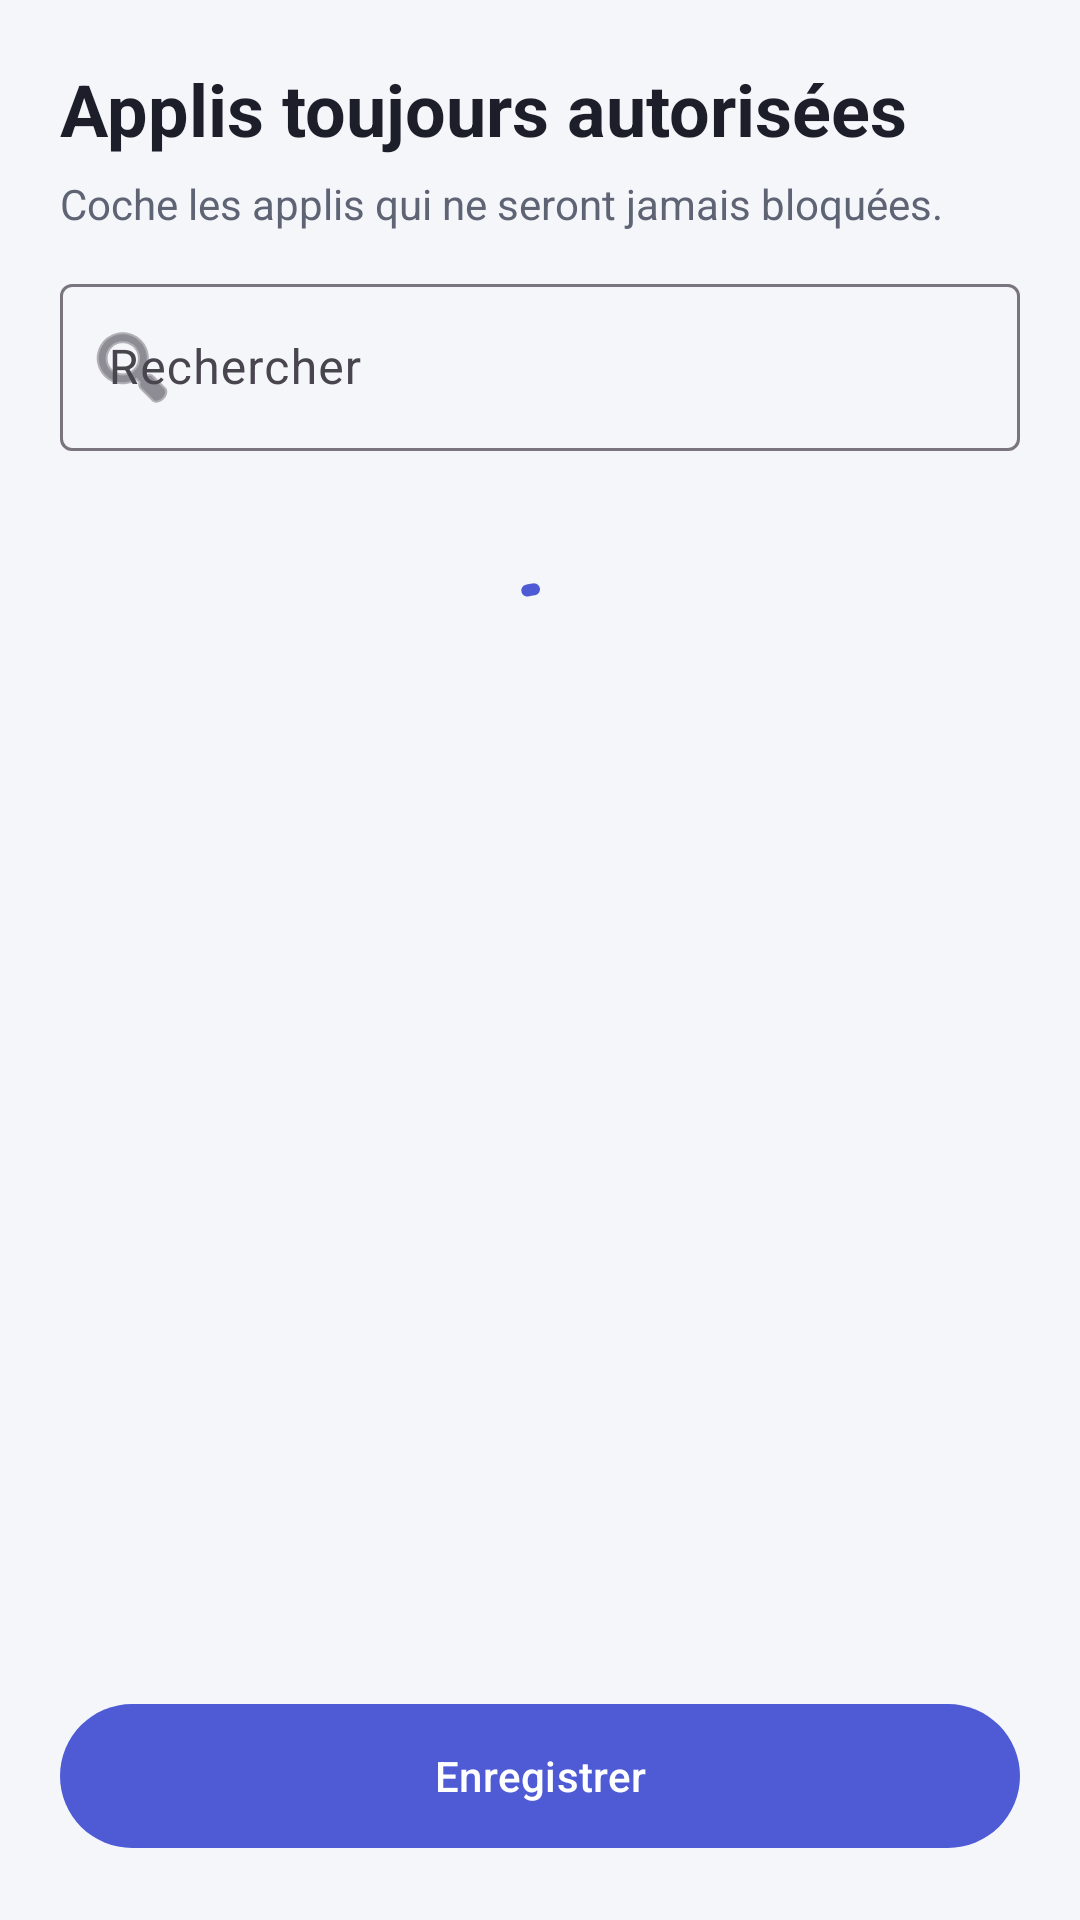

The Android layout XML behind this screen, and the referenced resources:
<!-- AndroidManifest.xml: application theme Theme.PauseEcran -->
<!-- res/layout/activity_app_picker.xml -->
<?xml version="1.0" encoding="utf-8"?>
<LinearLayout xmlns:android="http://schemas.android.com/apk/res/android"
    xmlns:app="http://schemas.android.com/apk/res-auto"
    android:layout_width="match_parent"
    android:layout_height="match_parent"
    android:fitsSystemWindows="true"
    android:orientation="vertical">

    <TextView
        android:layout_width="wrap_content"
        android:layout_height="wrap_content"
        android:paddingHorizontal="20dp"
        android:paddingTop="20dp"
        android:text="Applis toujours autorisées"
        android:textColor="@color/text_primary"
        android:textSize="24sp"
        android:textStyle="bold" />

    <TextView
        style="@style/Body"
        android:layout_width="wrap_content"
        android:layout_height="wrap_content"
        android:paddingHorizontal="20dp"
        android:paddingTop="6dp"
        android:text="Coche les applis qui ne seront jamais bloquées." />

    <com.google.android.material.textfield.TextInputLayout
        style="@style/Widget.Material3.TextInputLayout.OutlinedBox"
        android:layout_width="match_parent"
        android:layout_height="wrap_content"
        android:layout_marginHorizontal="20dp"
        android:layout_marginTop="12dp"
        android:hint="Rechercher"
        app:startIconDrawable="@android:drawable/ic_menu_search">

        <com.google.android.material.textfield.TextInputEditText
            android:id="@+id/search"
            android:layout_width="match_parent"
            android:layout_height="wrap_content"
            android:inputType="text"
            android:maxLines="1" />
    </com.google.android.material.textfield.TextInputLayout>

    <com.google.android.material.progressindicator.CircularProgressIndicator
        android:id="@+id/loading"
        android:layout_width="wrap_content"
        android:layout_height="wrap_content"
        android:layout_gravity="center"
        android:layout_marginTop="40dp"
        android:indeterminate="true" />

    <androidx.recyclerview.widget.RecyclerView
        android:id="@+id/list"
        android:layout_width="match_parent"
        android:layout_height="0dp"
        android:layout_marginTop="8dp"
        android:layout_weight="1"
        android:clipToPadding="false"
        android:paddingHorizontal="8dp" />

    <com.google.android.material.button.MaterialButton
        android:id="@+id/btnSave"
        android:layout_width="match_parent"
        android:layout_height="56dp"
        android:layout_margin="20dp"
        android:text="Enregistrer" />
</LinearLayout>
<!-- resources referenced by this layout -->
<resources>
  <color name="text_primary">#1C1F2A</color>
  <style name="Body">
          <item name="android:textSize">14sp</item>
          <item name="android:textColor">@color/text_secondary</item>
          <item name="android:lineSpacingMultiplier">1.15</item>
      </style>
  <style name="Theme.PauseEcran" parent="Base.PauseEcran">
          <item name="colorPrimary">@color/primary</item>
          <item name="colorOnPrimary">#FFFFFF</item>
          <item name="colorPrimaryContainer">@color/primary_container</item>
          <item name="colorOnPrimaryContainer">#11185C</item>
          <item name="colorSecondary">@color/primary</item>
          <item name="android:colorBackground">@color/background</item>
          <item name="android:windowBackground">@color/background</item>
          <item name="android:statusBarColor">@color/background</item>
          <item name="android:navigationBarColor">@color/background</item>
          <item name="android:windowLightStatusBar">true</item>
      </style>
  <color name="text_secondary">#5F6475</color>
  <style name="Base.PauseEcran" parent="Theme.Material3.Light.NoActionBar" />
  <color name="primary">#4F5BD5</color>
  <color name="primary_container">#E3E6FF</color>
  <color name="background">#F5F6FA</color>
</resources>
